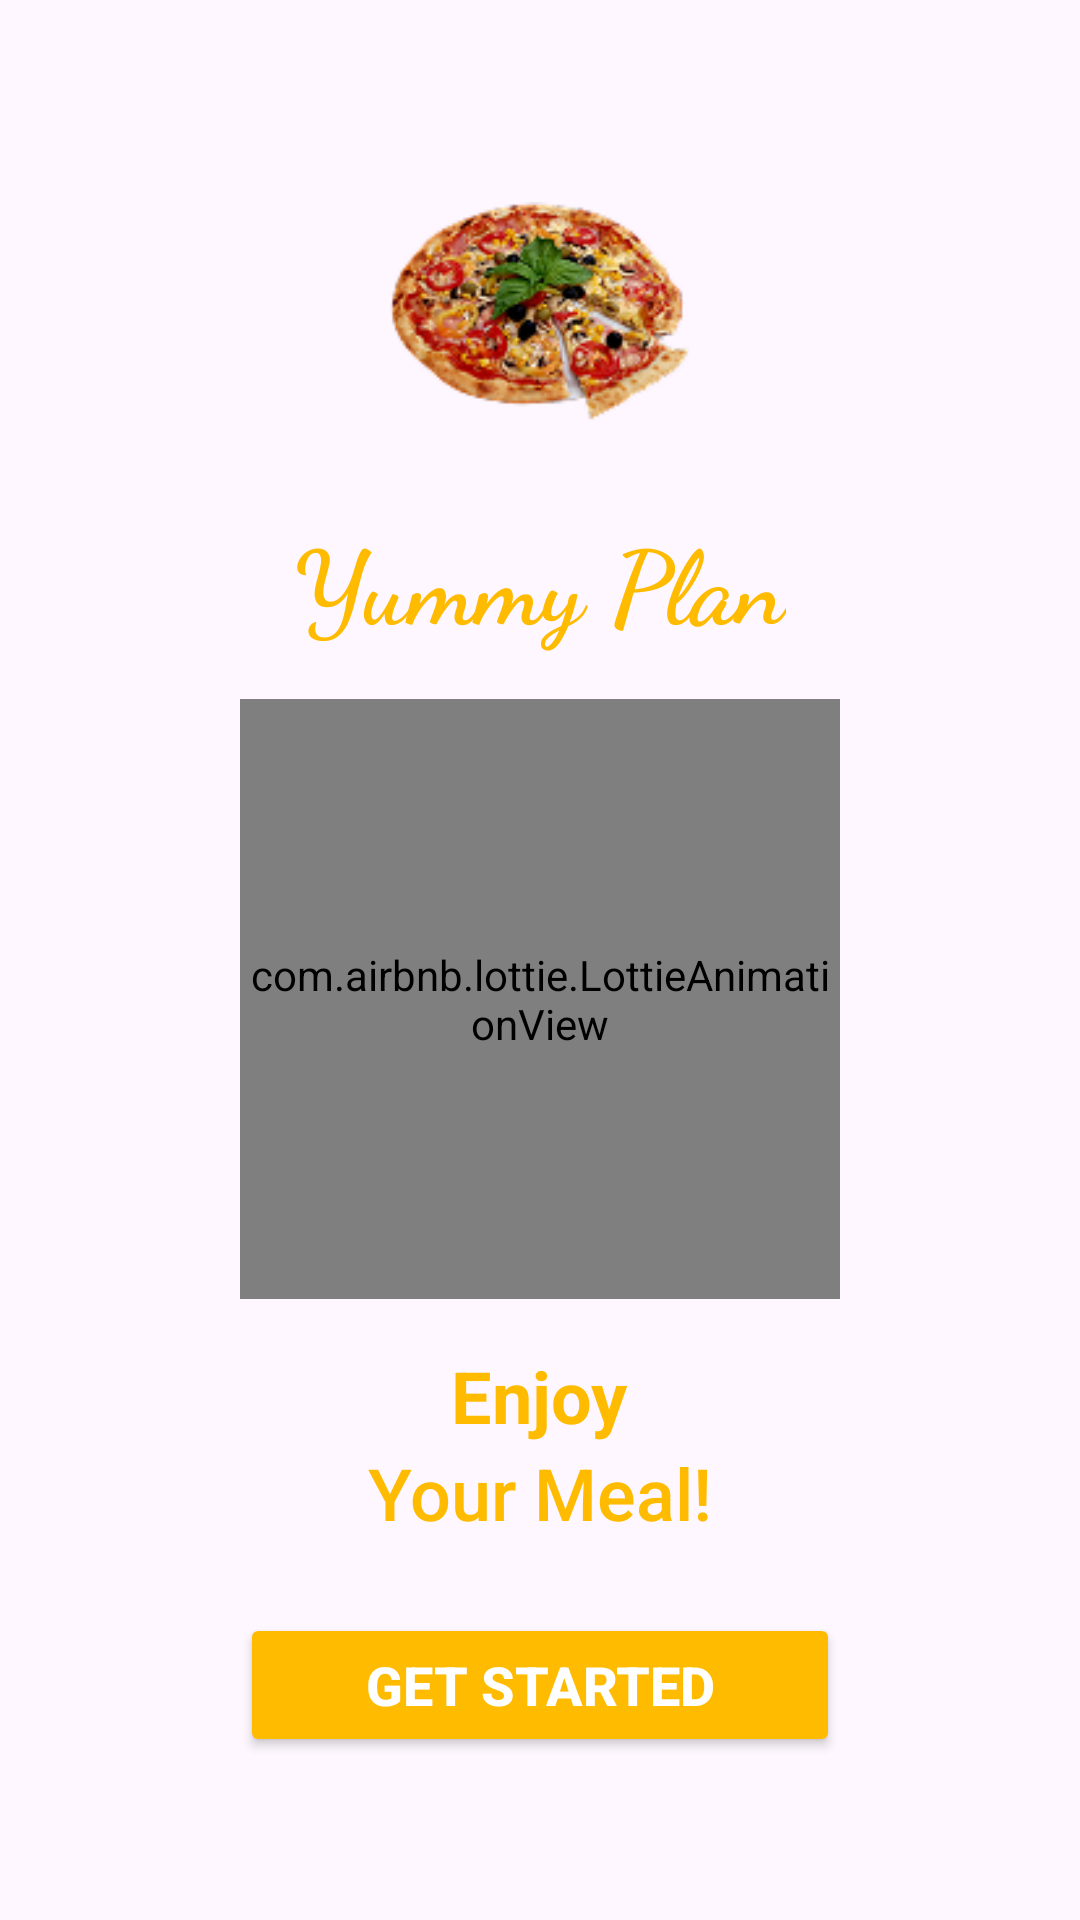

Write the Android layout XML for this screen, with the resource values it uses.
<!-- AndroidManifest.xml: application theme Theme.FoodPlannerTest -->
<!-- res/layout/activity_splash1.xml -->
<?xml version="1.0" encoding="utf-8"?>
<RelativeLayout xmlns:android="http://schemas.android.com/apk/res/android"
    xmlns:app="http://schemas.android.com/apk/res-auto"
    android:layout_width="match_parent"
    android:layout_height="match_parent"
    android:padding="20dp">


    <ImageView
        android:id="@+id/btn_back"
        android:layout_width="50dp"
        android:layout_height="50dp"
        android:layout_marginTop="10dp"
        android:layout_marginStart="4dp"
        android:src="@drawable/arrow_back"
        android:tint="#FFBB00"
        android:padding="10dp"
        android:contentDescription="Back Button"
        android:clickable="true"
        android:focusable="true"/>

    <LinearLayout
        android:layout_width="match_parent"
        android:layout_height="match_parent"
        android:gravity="center"
        android:orientation="vertical">


        <ImageView
            android:id="@+id/logoImage"
            android:layout_width="100dp"
            android:layout_height="100dp"
            android:layout_marginBottom="16dp"
            android:src="@drawable/pizza" />


        <TextView
            android:id="@+id/appName"
            android:layout_width="wrap_content"
            android:layout_height="wrap_content"
            android:fontFamily="cursive"
            android:text="Yummy Plan"
            android:textColor="#FFBB00"
            android:textSize="34sp"
            android:textStyle="bold" />


        <com.airbnb.lottie.LottieAnimationView
            android:id="@+id/lottieAnimation"
            android:layout_width="200dp"
            android:layout_height="200dp"
            android:layout_marginTop="16dp"
            app:lottie_rawRes="@raw/splashanimation1"
            app:lottie_autoPlay="true"
            app:lottie_loop="true" />


        <TextView
            android:id="@+id/enjoyText"
            android:layout_width="wrap_content"
            android:layout_height="wrap_content"
            android:layout_marginTop="16dp"
            android:fontFamily="sans-serif"
            android:textColor="#FFBB00"
            android:text="Enjoy"
            android:textSize="24sp"
            android:textStyle="bold" />

        <TextView
            android:id="@+id/yourMealText"
            android:layout_width="wrap_content"
            android:layout_height="wrap_content"
            android:fontFamily="sans-serif-medium"
            android:text="Your Meal!"
            android:textColor="#FFBB00"
            android:textSize="24sp" />


        <Button
            android:id="@+id/getStartedButton"
            android:layout_width="200dp"
            android:layout_height="wrap_content"
            android:layout_marginTop="24dp"
            android:backgroundTint="#FFBB00"
            android:text="Get Started"
            android:textColor="#FFFFFF"
            android:textSize="18sp"
            android:textStyle="bold"/>
    </LinearLayout>
</RelativeLayout>
<!-- resources referenced by this layout -->
<resources>
  <!-- drawable pizza: png bitmap (drawable, 24013 bytes) -->
  <style name="Theme.FoodPlannerTest" parent="Base.Theme.FoodPlannerTest" />
  <style name="Base.Theme.FoodPlannerTest" parent="Theme.Material3.DayNight.NoActionBar">
          <item name="colorPrimary">#FFBB00</item> 
  
      </style>
</resources>
